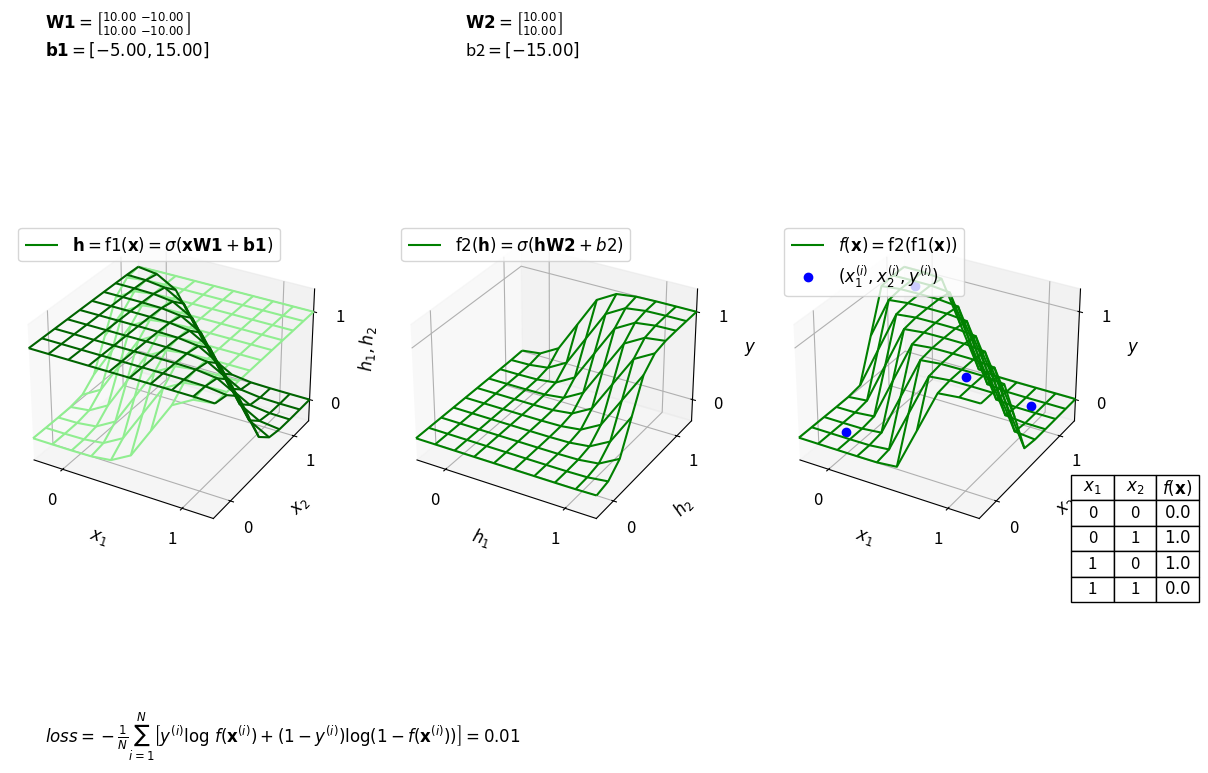

Python code for this plot:
import numpy as np
import matplotlib
import matplotlib.pyplot as plt
from mpl_toolkits.mplot3d import axes3d, art3d

matplotlib.rcParams.update({'font.size': 12, 'figure.figsize': (14, 8)})

W1_init = np.array([[10.0, -10.0], [10.0, -10.0]])
b1_init = np.array([[-5.0, 15.0]])
W2_init = np.array([[10.0], [10.0]])
b2_init = np.array([[-15.0]])

# Also try:
# W1_init = np.array([[7.43929911, 5.68582106], [7.44233704, 5.68641663]])
# b1_init = np.array([[-3.40935969, -8.69532299]])
# W2_init = np.array([[13.01280117], [-13.79168701]])
# b2_init = np.array([[-6.1043458]])


def sigmoid(t):
    return 1 / (1 + np.exp(-t))


class SigmoidModel:
    def __init__(self, W1=W1_init.copy(), W2=W2_init.copy(), b1=b1_init.copy(), b2=b2_init.copy()):
        self.W1 = W1
        self.W2 = W2
        self.b1 = b1
        self.b2 = b2

    # First layer function
    def f1(self, x):
        return sigmoid(x @ self.W1 + self.b1)

    # Second layer function
    def f2(self, h):
        return sigmoid(h @ self.W2 + self.b2)

    # Predictor
    def f(self, x):
        return self.f2(self.f1(x))

    # Uses Cross Entropy
    def loss(self, x, y):
        return -np.mean(np.multiply(y, np.log(self.f(x))) + np.multiply((1 - y), np.log(1 - self.f(x))))


model = SigmoidModel()

# Observed/training input and output
x_train = np.array([[0, 0], [0, 1], [1, 0], [1, 1]])
y_train = np.array([[0], [1], [1], [0]])

fig = plt.figure("Logistic regression: the logical XOR operator")

plot1 = fig.add_subplot(131, projection='3d')

plot1.plot_wireframe(
    np.array([[]]),
    np.array([[]]),
    np.array([[]]),
    color="green",
    label="$\\mathbf{h}=\\mathrm{f1}(\\mathbf{x})=\\sigma(\\mathbf{x W1}+\\mathbf{b1})$",
)
plot1_h1 = plot1.plot_wireframe(np.array([[]]), np.array([[]]), np.array([[]]))
plot1_h2 = plot1.plot_wireframe(np.array([[]]), np.array([[]]), np.array([[]]))

plot1_info = fig.text(0.15, 0.9, "")

plot1.set_xlabel("$x_1$")
plot1.set_ylabel("$x_2$")
plot1.set_zlabel("$h_1,h_2$")
plot1.legend(loc="upper left")
plot1.set_xticks([0, 1])
plot1.set_yticks([0, 1])
plot1.set_zticks([0, 1])
plot1.set_xlim(-0.25, 1.25)
plot1.set_ylim(-0.25, 1.25)
plot1.set_zlim(-0.25, 1.25)

plot2 = fig.add_subplot(132, projection='3d')

plot2_f2 = plot2.plot_wireframe(np.array([[]]), np.array([[]]), np.array(
    [[]]), color="green", label="$\\mathrm{f2}(\\mathbf{h})=\\sigma(\\mathbf{h W2}+b2)$")

plot2_info = fig.text(0.45, 0.9, "")

plot2.set_xlabel("$h_1$")
plot2.set_ylabel("$h_2$")
plot2.set_zlabel("$y$")
plot2.legend(loc="upper left")
plot2.set_xticks([0, 1])
plot2.set_yticks([0, 1])
plot2.set_zticks([0, 1])
plot2.set_xlim(-0.25, 1.25)
plot2.set_ylim(-0.25, 1.25)
plot2.set_zlim(-0.25, 1.25)

plot3 = fig.add_subplot(133, projection='3d')

plot3_f = plot3.plot_wireframe(np.array([[]]), np.array([[]]), np.array(
    [[]]), color="green", label="$f(\\mathbf{x})=\\mathrm{f2}(\\mathrm{f1}(\\mathbf{x}))$")

plot3.plot(x_train[:, 0].squeeze(), x_train[:, 1].squeeze(), y_train[:, 0].squeeze(
), 'o', label="$(x_1^{(i)}, x_2^{(i)}, y^{(i)})$", color="blue")

plot3_info = fig.text(0.15, 0.04, "")

plot3.set_xlabel("$x_1$")
plot3.set_ylabel("$x_2$")
plot3.set_zlabel("$y$")
plot3.legend(loc="upper left")
plot3.set_xticks([0, 1])
plot3.set_yticks([0, 1])
plot3.set_zticks([0, 1])
plot3.set_xlim(-0.25, 1.25)
plot3.set_ylim(-0.25, 1.25)
plot3.set_zlim(-0.25, 1.25)

table = plt.table(
    cellText=[[0, 0, 0], [0, 1, 0], [1, 0, 0], [1, 1, 0]],
    colWidths=[0.15] * 3,
    colLabels=["$x_1$", "$x_2$", "$f(\\mathbf{x})$"],
    cellLoc="center",
    bbox=[0.925, -0.2, 0.4, 0.4]
)


def update_figure(event=None):
    if (event is not None):
        if event.key == "W":
            model.W1[0, 0] += 0.2
        elif event.key == "w":
            model.W1[0, 0] -= 0.2
        elif event.key == "E":
            model.W1[0, 1] += 0.2
        elif event.key == "e":
            model.W1[0, 1] -= 0.2
        elif event.key == "R":
            model.W1[1, 0] += 0.2
        elif event.key == "r":
            model.W1[1, 0] -= 0.2
        elif event.key == "T":
            model.W1[1, 1] += 0.2
        elif event.key == "t":
            model.W1[1, 1] -= 0.2

        elif event.key == "Y":
            model.W2[0, 0] += 0.2
        elif event.key == "y":
            model.W2[0, 0] -= 0.2
        elif event.key == "U":
            model.W2[1, 0] += 0.2
        elif event.key == "u":
            model.W2[1, 0] -= 0.2

        elif event.key == "B":
            model.b1[0, 0] += 0.2
        elif event.key == "b":
            model.b1[0, 0] -= 0.2
        elif event.key == "N":
            model.b1[0, 1] += 0.2
        elif event.key == "n":
            model.b1[0, 1] -= 0.2

        elif event.key == "M":
            model.b2[0, 0] += 0.2
        elif event.key == "m":
            model.b2[0, 0] -= 0.2

        elif event.key == "c":
            model.W1 = W1_init.copy()
            model.W2 = W2_init.copy()
            model.b1 = b1_init.copy()
            model.b2 = b2_init.copy()

    global plot1_h1, plot1_h2, plot2_f2, plot3_f
    plot1_h1.remove()
    plot1_h2.remove()
    plot2_f2.remove()
    plot3_f.remove()
    x1_grid, x2_grid = np.meshgrid(
        np.linspace(-0.25, 1.25, 10), np.linspace(-0.25, 1.25, 10))
    h1_grid = np.empty([10, 10])
    h2_grid = np.empty([10, 10])
    f2_grid = np.empty([10, 10])
    f_grid = np.empty([10, 10])
    for i in range(0, x1_grid.shape[0]):
        for j in range(0, x1_grid.shape[1]):
            h = model.f1([[x1_grid[i, j], x2_grid[i, j]]])
            h1_grid[i, j] = h[0, 0]
            h2_grid[i, j] = h[0, 1]
            f2_grid[i, j] = model.f2([[x1_grid[i, j], x2_grid[i, j]]])
            f_grid[i, j] = model.f([[x1_grid[i, j], x2_grid[i, j]]])

    plot1_h1 = plot1.plot_wireframe(
        x1_grid, x2_grid, h1_grid, color="lightgreen")
    plot1_h2 = plot1.plot_wireframe(
        x1_grid, x2_grid, h2_grid, color="darkgreen")

    plot1_info.set_text(
        "$\\mathbf{W1}=\\left[\\genfrac{}{}{0}{}{%.2f}{%.2f}\\/\\genfrac{}{}{0}{}{%.2f}{%.2f}\\right]$\n$\\mathbf{b1}=[{%.2f}, {%.2f}]$" %
        (model.W1[0, 0], model.W1[1, 0], model.W1[0, 1],
         model.W1[1, 1], model.b1[0, 0], model.b1[0, 1])
    )

    plot2_f2 = plot2.plot_wireframe(x1_grid, x2_grid, f2_grid, color="green")

    plot2_info.set_text("$\\mathbf{W2}=\\genfrac{[}{]}{0}{}{%.2f}{%.2f}$\nb2$=[{%.2f}]$" % (
        model.W2[0, 0], model.W2[1, 0], model.b2[0, 0]))

    plot3_f = plot3.plot_wireframe(x1_grid, x2_grid, f_grid, color="green")

    plot3_info.set_text(
        "$loss = -\\frac{1}{N}\\sum_{i=1}^{N}\\left [ y^{(i)} \\log\\/f(\\mathbf{x}^{(i)}) + (1-y^{(i)}) \\log (1-f(\\mathbf{x}^{(i)})) \\right ] = %.2f$" %
        model.loss(x_train, y_train)
    )

    table._cells[(1, 2)]._text.set_text("${%.1f}$" % model.f([[0, 0]]))
    table._cells[(2, 2)]._text.set_text("${%.1f}$" % model.f([[0, 1]]))
    table._cells[(3, 2)]._text.set_text("${%.1f}$" % model.f([[1, 0]]))
    table._cells[(4, 2)]._text.set_text("${%.1f}$" % model.f([[1, 1]]))

    plt.pause(0.01)
    fig.canvas.draw()


update_figure()
fig.canvas.mpl_connect('key_press_event', update_figure)

plt.show()
